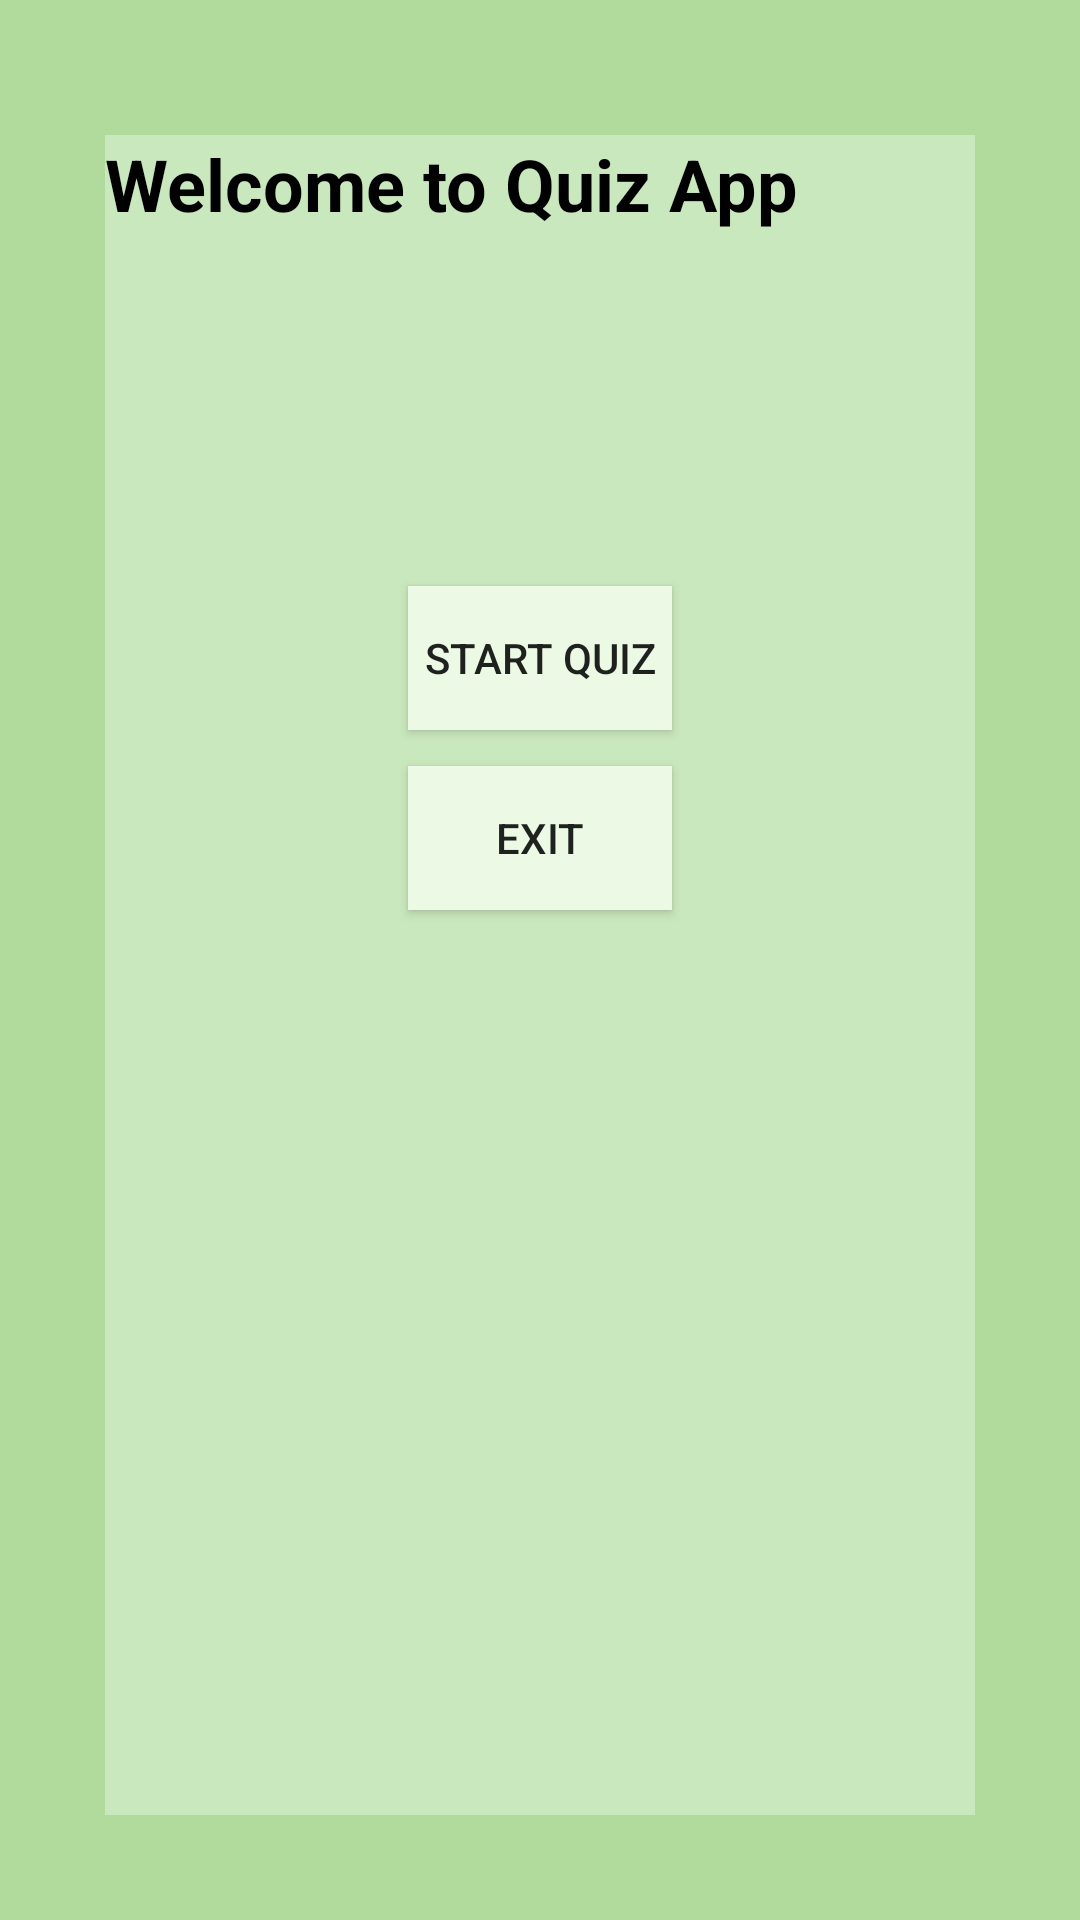

Reconstruct the res/layout file that produces this screen, plus the resources it refers to.
<!-- AndroidManifest.xml: activity theme Theme.QuizAppTimer -->
<!-- res/layout/activity_main.xml -->
<?xml version="1.0" encoding="utf-8"?>
<RelativeLayout xmlns:android="http://schemas.android.com/apk/res/android"
    android:layout_width="match_parent"
    android:layout_height="match_parent"
    android:padding="35dp"
    android:background="#B0DB9C">


    <TextView
        android:id="@+id/homeTitle"
        android:layout_width="match_parent"
        android:layout_height="match_parent"
        android:layout_marginTop="10dp"
        android:background="#CAE8BD"
        android:text="@string/welcome_to_quiz_app"
        android:textColor="#000000"
        android:textSize="24sp"
        android:textStyle="bold"
        android:layout_centerHorizontal="true"/>


    <Button
        android:id="@+id/startQuizButton"
        android:layout_width="wrap_content"
        android:layout_height="wrap_content"
        android:layout_below="@id/homeTitle"
        android:layout_marginTop="-410dp"
        android:layout_marginBottom="50dp"
        android:layout_centerHorizontal="true"
        android:background="#ECFAE5"
        android:text="@string/start_quiz" />
    <Button
        android:id="@+id/exitButton"
        android:layout_width="wrap_content"
        android:layout_height="wrap_content"
        android:layout_below="@id/homeTitle"
        android:layout_marginTop="-350dp"
        android:layout_marginBottom="50dp"
        android:layout_centerHorizontal="true"
        android:textAlignment="center"
        android:background="#ECFAE5"
        android:text="@string/exit" />

</RelativeLayout>
<!-- resources referenced by this layout -->
<resources>
  <string name="exit">Exit</string>
  <string name="start_quiz">Start Quiz</string>
  <string name="welcome_to_quiz_app">Welcome to Quiz App</string>
  <style name="Theme.QuizAppTimer" parent="Theme.AppCompat.Light.NoActionBar" />
</resources>
